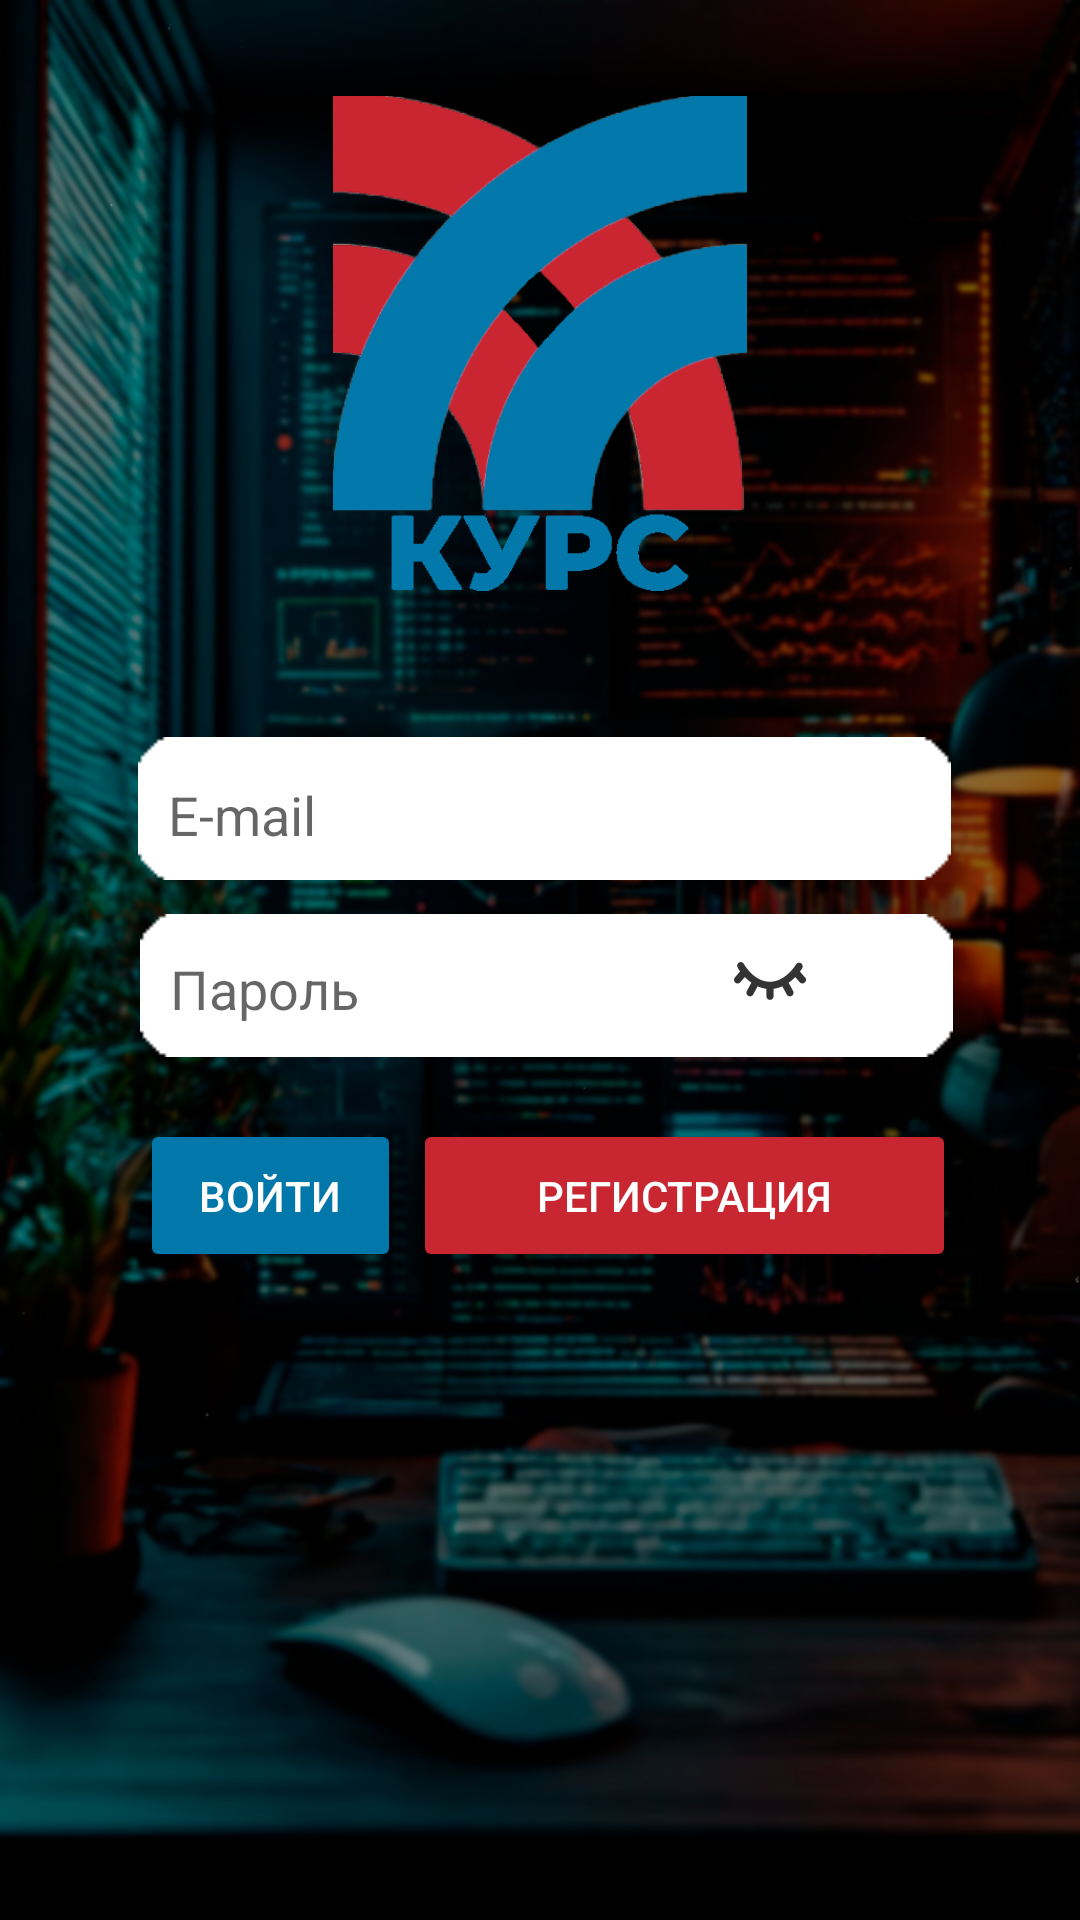

Produce the Android XML layout that renders to this screen, including the resource entries it uses.
<!-- AndroidManifest.xml: activity theme AppTheme -->
<!-- res/layout/activity_main.xml -->
<?xml version="1.0" encoding="utf-8"?>
<androidx.constraintlayout.widget.ConstraintLayout xmlns:android="http://schemas.android.com/apk/res/android"
        xmlns:app="http://schemas.android.com/apk/res-auto"
        xmlns:tools="http://schemas.android.com/tools"
        android:id="@+id/main"
        android:layout_width="match_parent"
        android:layout_height="match_parent"
        tools:context=".MainActivity"
        android:background="@drawable/bg">

    <ImageView
            android:layout_width="271dp"
            android:layout_height="49dp"
            tools:srcCompat="@drawable/stringwhite"
            android:id="@+id/imageView12"
            app:layout_constraintEnd_toEndOf="@+id/LoginText"
            app:layout_constraintStart_toStartOf="@+id/LoginText"
            app:layout_constraintBottom_toBottomOf="@+id/LoginText"
            android:layout_marginBottom="1dp" />

    <ImageView
            android:layout_width="271dp"
            android:layout_height="49dp"
            android:id="@+id/imageView13"
            app:layout_constraintEnd_toEndOf="@+id/LoginText"
            app:layout_constraintStart_toStartOf="@+id/LoginText"
            app:layout_constraintBottom_toBottomOf="@+id/LoginText"
            android:layout_marginBottom="1dp"
            tools:srcCompat="@drawable/polosa"
            android:background="#00FFFFFF"
            app:srcCompat="@drawable/polosa" />

    <ImageView
            android:layout_width="271dp"
            android:layout_height="49dp"
            tools:srcCompat="@drawable/polosa"
            android:id="@+id/imageView14"
            app:layout_constraintEnd_toEndOf="@+id/PasswordText"
            app:layout_constraintStart_toStartOf="@+id/PasswordText"
            app:layout_constraintBottom_toBottomOf="@+id/PasswordText"
            app:layout_constraintHorizontal_bias="0.375"
            app:srcCompat="@drawable/polosa" />

    <ImageView
            android:layout_width="150dp"
            android:layout_height="165dp"
            android:importantForAutofill="no"
            app:srcCompat="@drawable/icon"
            android:id="@+id/ImageUKRTB"
            app:layout_constraintTop_toTopOf="parent"
            app:layout_constraintStart_toStartOf="parent"
            app:layout_constraintEnd_toEndOf="parent"
            android:layout_marginTop="32dp"
            tools:ignore="ContentDescription,ImageContrastCheck" />

    <EditText
            android:layout_width="259dp"
            android:layout_height="50dp"
            android:hint="@string/login"
            android:ems="10"
            android:id="@+id/LoginText"
            app:layout_constraintStart_toStartOf="parent"
            app:layout_constraintEnd_toEndOf="parent"
            app:layout_constraintTop_toBottomOf="@+id/ImageUKRTB"
            android:layout_marginTop="48dp"
            android:minHeight="48dp"
            tools:ignore="Autofill,TextFields"
            app:layout_constraintHorizontal_bias="0.516"
            android:backgroundTint="#00FFFFFF" />

    <EditText
            android:layout_width="255dp"
            android:layout_height="50dp"
            android:inputType="textPassword"
            android:ems="10"
            android:id="@+id/PasswordText"
            android:hint="@string/password"
            app:layout_constraintStart_toStartOf="parent"
            app:layout_constraintEnd_toEndOf="parent"
            app:layout_constraintTop_toBottomOf="@+id/LoginText"
            android:layout_marginTop="8dp"
            android:minHeight="48dp"
            tools:ignore="Autofill,SpeakableTextPresentCheck,TextFields"
            app:layout_constraintHorizontal_bias="0.503"
            android:backgroundTint="#00FFFFFF" />

    <CheckBox
            android:layout_width="wrap_content"
            android:layout_height="wrap_content"
            android:id="@+id/CheckPassword"
            android:button="@drawable/close_eye"
            android:checked="false"
            android:minWidth="48dp"
            android:minHeight="48dp"
            android:textAlignment="center"
            app:layout_constraintStart_toStartOf="@+id/PasswordText"
            app:layout_constraintEnd_toEndOf="parent"
            app:layout_constraintHorizontal_bias="0.74"
            app:layout_constraintTop_toTopOf="@+id/PasswordText" />

    <Button
            android:text="Войти"
            android:layout_width="87dp"
            android:layout_height="51dp"
            android:id="@+id/ButtonSignUp"
            android:textColor="#FFFFFF"
            android:backgroundTint="#0277AA"
            app:layout_constraintStart_toStartOf="@+id/imageView14"
            android:layout_marginTop="20dp"
            app:layout_constraintTop_toBottomOf="@+id/imageView14" />

    <Button
            android:text="Регистрация"
            android:layout_width="181dp"
            android:layout_height="51dp"
            android:id="@+id/ButtonReg"
            android:backgroundTint="#C82631"
            android:textColor="#FFFFFF"
            android:layout_marginTop="20dp"
            app:layout_constraintTop_toBottomOf="@+id/imageView14"
            app:layout_constraintStart_toEndOf="@+id/ButtonSignUp"
            android:layout_marginStart="4dp" />


</androidx.constraintlayout.widget.ConstraintLayout>
<!-- resources referenced by this layout -->
<resources>
  <!-- drawable bg: png bitmap (drawable, 646649 bytes) -->
  <!-- drawable close_eye: png bitmap (drawable-hdpi, 572 bytes) -->
  <!-- drawable icon: png bitmap (drawable, 33208 bytes) -->
  <!-- drawable polosa: png bitmap (drawable, 335 bytes) -->
  <string name="login">E-mail</string>
  <string name="password">Пароль</string>
  <style name="AppTheme" parent="Theme.AppCompat.Light.NoActionBar">
          <item name="colorPrimary">@color/upcolor</item>
          <item name="colorPrimaryDark">@color/upcolordark</item>
          <item name="colorAccent">@color/upcolordark</item>
      </style>
  <color name="upcolor">#1974D2</color>
  <color name="upcolordark">#12467c</color>
</resources>
